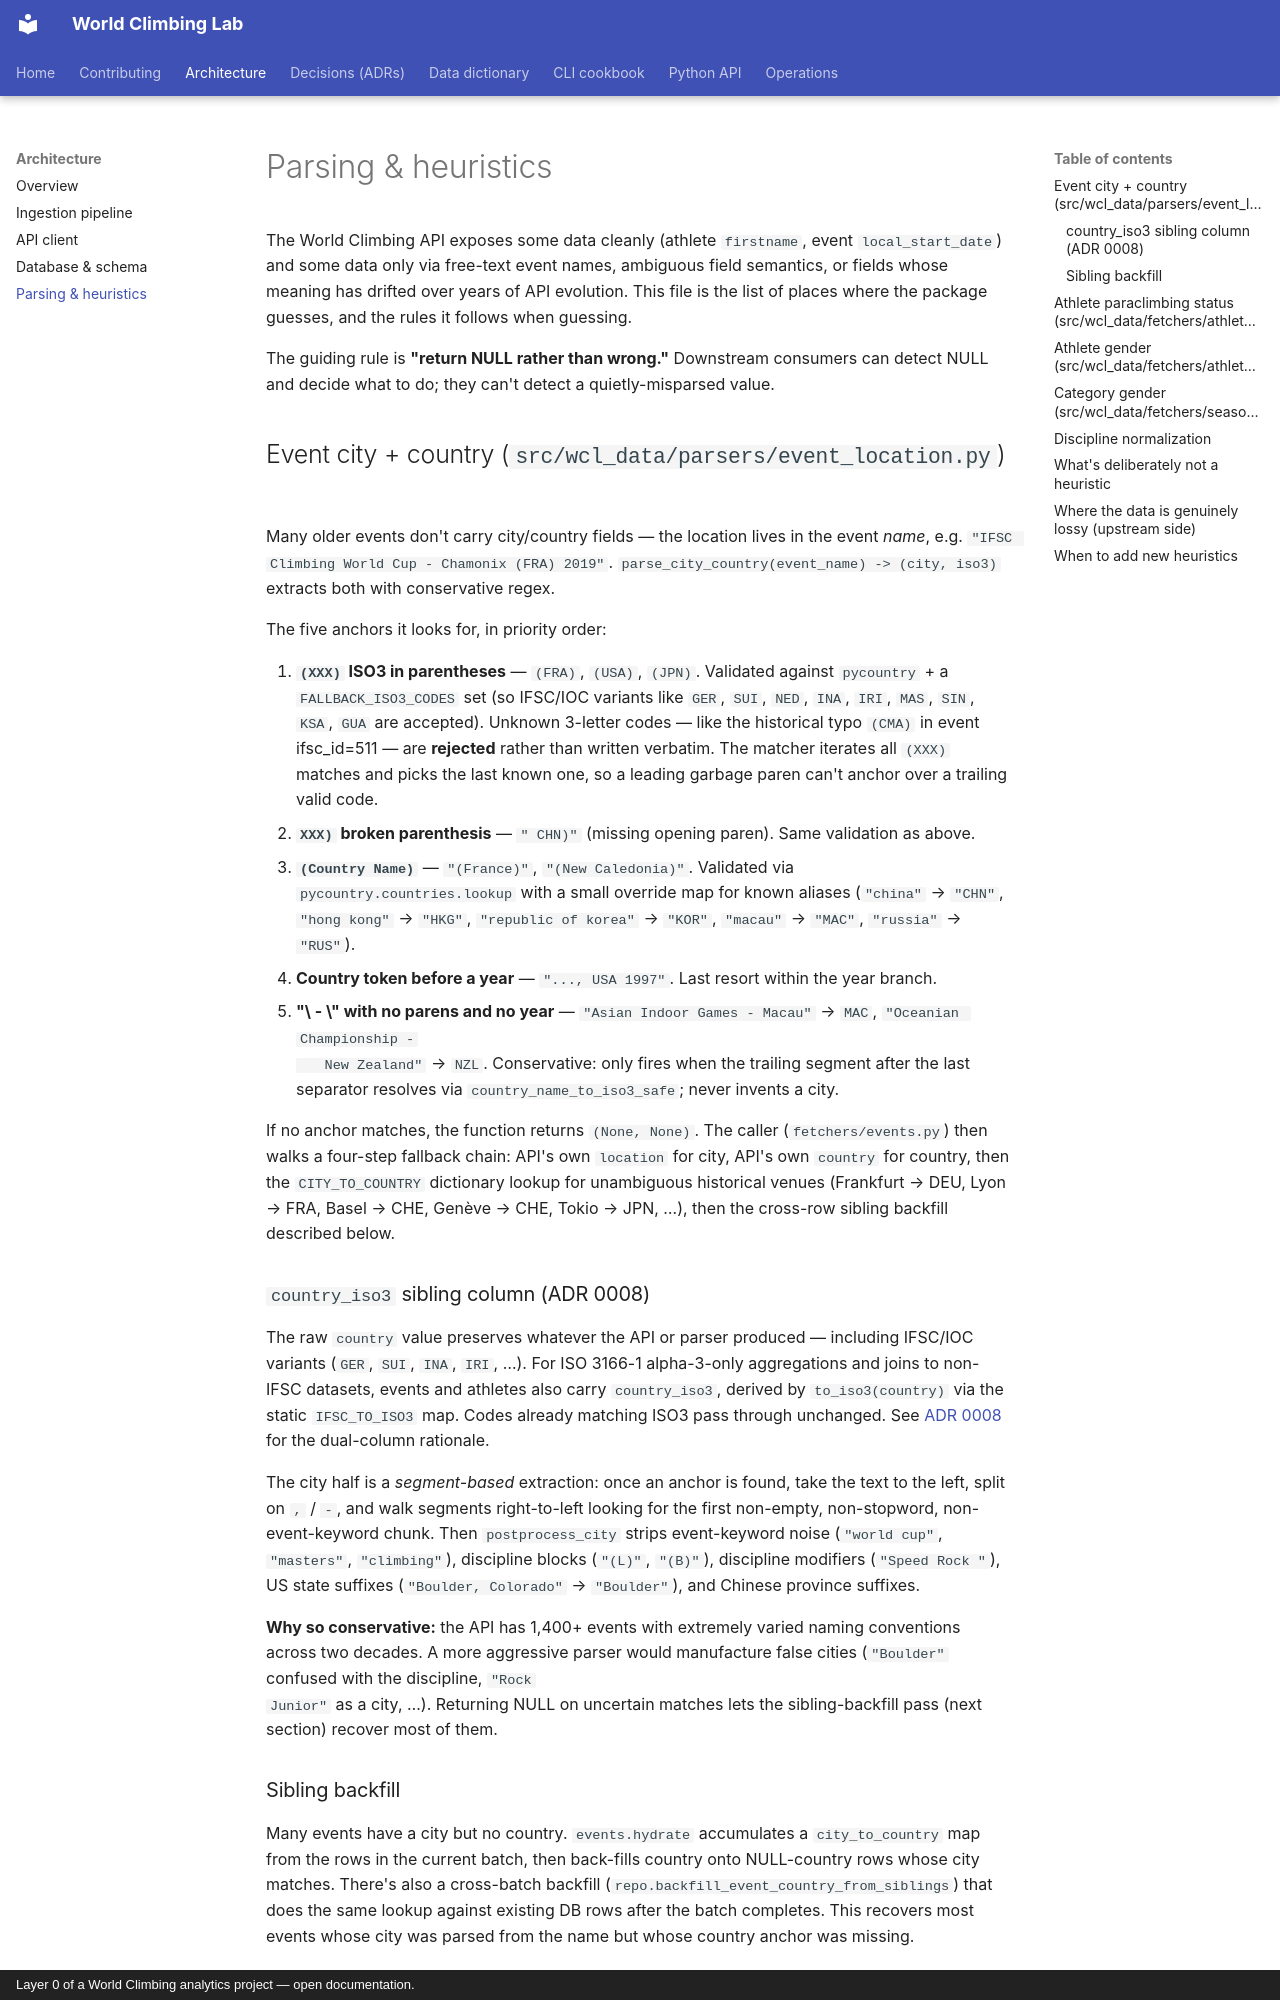

repository: SupaGuta/world-climbing-lab · page: architecture/ingestion/parsing-and-heuristics/index.html · generator: mkdocs · copyright: Layer 0 of a World Climbing analytics project — open documentation.

# Parsing & heuristics

The World Climbing API exposes some data cleanly (athlete `firstname`, event
`local_start_date`) and some data only via free-text event names, ambiguous
field semantics, or fields whose meaning has drifted over years of API
evolution. This file is the list of places where the package guesses, and
the rules it follows when guessing.

The guiding rule is **"return NULL rather than wrong."** Downstream consumers
can detect NULL and decide what to do; they can't detect a quietly-misparsed
value.

## Event city + country (`src/wcl_data/parsers/event_location.py`)

Many older events don't carry city/country fields — the location lives in
the event *name*, e.g. `"IFSC Climbing World Cup - Chamonix (FRA) 2019"`.
`parse_city_country(event_name) -> (city, iso3)` extracts both with
conservative regex.

The five anchors it looks for, in priority order:

1. **`(XXX)` ISO3 in parentheses** — `(FRA)`, `(USA)`, `(JPN)`. Validated
   against `pycountry` + a `FALLBACK_ISO3_CODES` set (so IFSC/IOC variants
   like `GER`, `SUI`, `NED`, `INA`, `IRI`, `MAS`, `SIN`, `KSA`, `GUA` are
   accepted). Unknown 3-letter codes — like the historical typo `(CMA)`
   in event ifsc_id=511 — are **rejected** rather than written verbatim.
   The matcher iterates all `(XXX)` matches and picks the last known one,
   so a leading garbage paren can't anchor over a trailing valid code.
2. **`XXX)` broken parenthesis** — `" CHN)"` (missing opening paren). Same
   validation as above.
3. **`(Country Name)`** — `"(France)"`, `"(New Caledonia)"`. Validated via
   `pycountry.countries.lookup` with a small override map for known aliases
   (`"china"` → `"CHN"`, `"hong kong"` → `"HKG"`, `"republic of korea"` →
   `"KOR"`, `"macau"` → `"MAC"`, `"russia"` → `"RUS"`).
4. **Country token before a year** — `"..., USA 1997"`. Last resort within
   the year branch.
5. **"\<event keyword> - \<country name>" with no parens and no year** —
   `"Asian Indoor Games - Macau"` → `MAC`, `"Oceanian Championship -
   New Zealand"` → `NZL`. Conservative: only fires when the trailing
   segment after the last separator resolves via `country_name_to_iso3_safe`;
   never invents a city.

If no anchor matches, the function returns `(None, None)`. The caller
(`fetchers/events.py`) then walks a four-step fallback chain: API's own
`location` for city, API's own `country` for country, then the
`CITY_TO_COUNTRY` dictionary lookup for unambiguous historical venues
(Frankfurt → DEU, Lyon → FRA, Basel → CHE, Genève → CHE, Tokio → JPN, …),
then the cross-row sibling backfill described below.

### `country_iso3` sibling column (ADR 0008)

The raw `country` value preserves whatever the API or parser produced
— including IFSC/IOC variants (`GER`, `SUI`, `INA`, `IRI`, …). For
ISO 3166-1 alpha-3-only aggregations and joins to non-IFSC datasets,
events and athletes also carry `country_iso3`, derived by
`to_iso3(country)` via the static `IFSC_TO_ISO3` map. Codes already
matching ISO3 pass through unchanged. See
[ADR 0008](../../decisions/0008-country-iso3-sibling-column.md) for the
dual-column rationale.

The city half is a *segment-based* extraction: once an anchor is found, take
the text to the left, split on `,` / ` - `, and walk segments right-to-left
looking for the first non-empty, non-stopword, non-event-keyword chunk. Then
`postprocess_city` strips event-keyword noise (`"world cup"`, `"masters"`,
`"climbing"`), discipline blocks (`"(L)"`, `"(B)"`), discipline modifiers
(`"Speed Rock "`), US state suffixes (`"Boulder, Colorado"` → `"Boulder"`),
and Chinese province suffixes.

**Why so conservative:** the API has 1,400+ events with extremely varied
naming conventions across two decades. A more aggressive parser would
manufacture false cities (`"Boulder"` confused with the discipline, `"Rock
Junior"` as a city, …). Returning NULL on uncertain matches lets the
sibling-backfill pass (next section) recover most of them.
